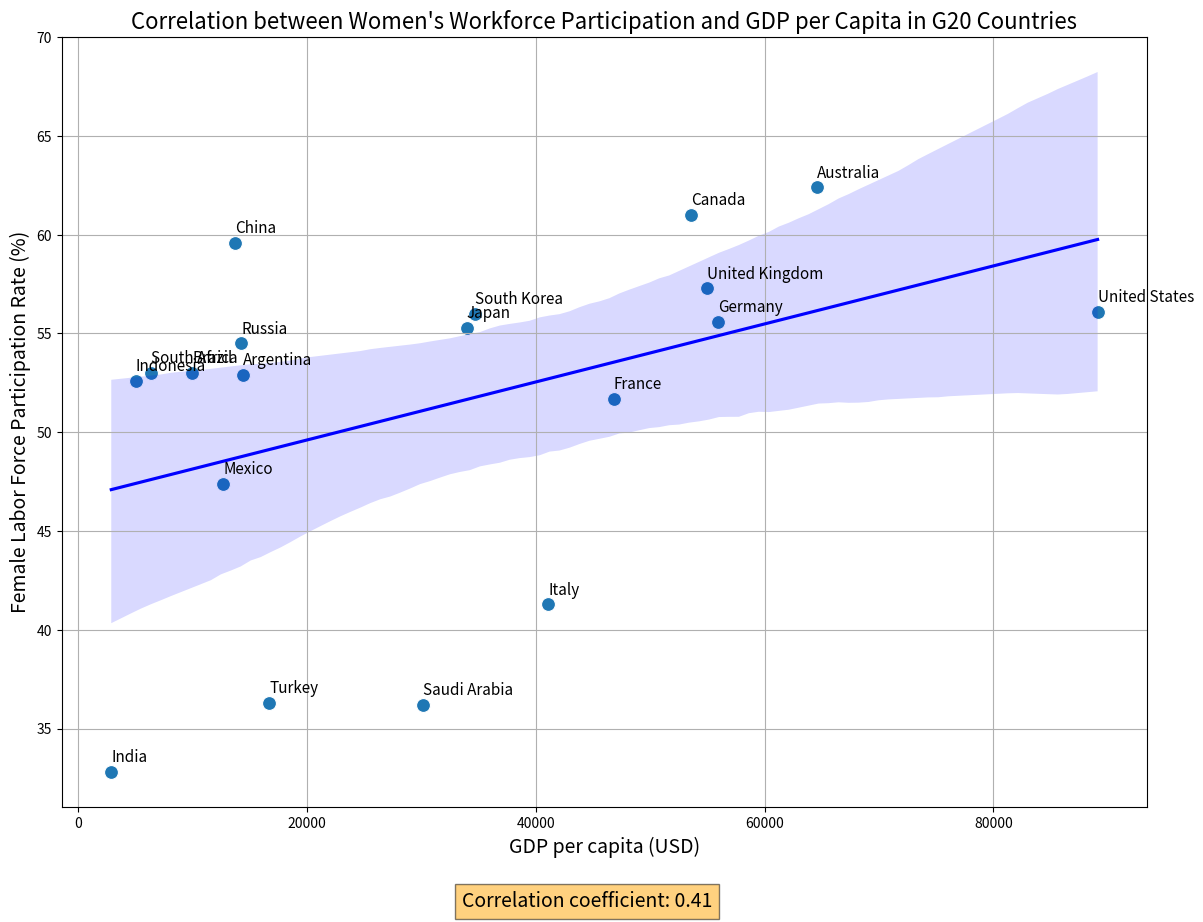

Generate this figure with matplotlib:
import matplotlib.pyplot as plt
import pandas as pd
import seaborn as sns

# Data from the research
data = {
    'Country': ['Argentina', 'Australia', 'Brazil', 'Canada', 'China', 'France', 'Germany', 'India', 'Indonesia', 'Italy', 'Japan', 'Mexico', 'Russia', 'Saudi Arabia', 'South Africa', 'South Korea', 'Turkey', 'United Kingdom', 'United States'],# 'European Union'],
    'Female Labor Force Participation Rate (%)': [52.9, 62.4, 53.0, 61.0, 59.6, 51.7, 55.6, 32.8, 52.6, 41.3, 55.3, 47.4, 54.5, 36.2, 53.0, 56.0, 36.3, 57.3, 56.1],# 70.2],
    'GDP per capita (USD)': [14362, 64547, 9964, 53558, 13687, 46792, 55911, 2880, 5026, 41091, 33956, 12692, 14258, 30099, 6397, 34642, 16709, 54949, 89105]#, 64545]
}

df = pd.DataFrame(data)

# Create the scatter plot
plt.figure(figsize=(14, 10))
sns.scatterplot(data=df, x='GDP per capita (USD)', y='Female Labor Force Participation Rate (%)', s=100)

# Add the trend line using regplot, but without the scatter points
sns.regplot(data=df, x='GDP per capita (USD)', y='Female Labor Force Participation Rate (%)', scatter=False, color='blue')

# Add labels for each point with a larger font size
for i in range(df.shape[0]):
    plt.text(df['GDP per capita (USD)'][i]+0.5, df['Female Labor Force Participation Rate (%)'][i]+0.5, df['Country'][i], fontsize=11)

# Set the title and labels with a larger font size
plt.title('Correlation between Women\'s Workforce Participation and GDP per Capita in G20 Countries', fontsize=16)
plt.xlabel('GDP per capita (USD)', fontsize=14)
plt.ylabel('Female Labor Force Participation Rate (%)', fontsize=14)

# Calculate and display the correlation coefficient
correlation = df['GDP per capita (USD)'].corr(df['Female Labor Force Participation Rate (%)'])
plt.figtext(0.5, 0.01, f'Correlation coefficient: {correlation:.2f}', ha="center", fontsize=14, bbox={"facecolor":"orange", "alpha":0.5, "pad":5})

plt.grid(True)
plt.savefig('g20_correlation_plot_with_trendline.png')